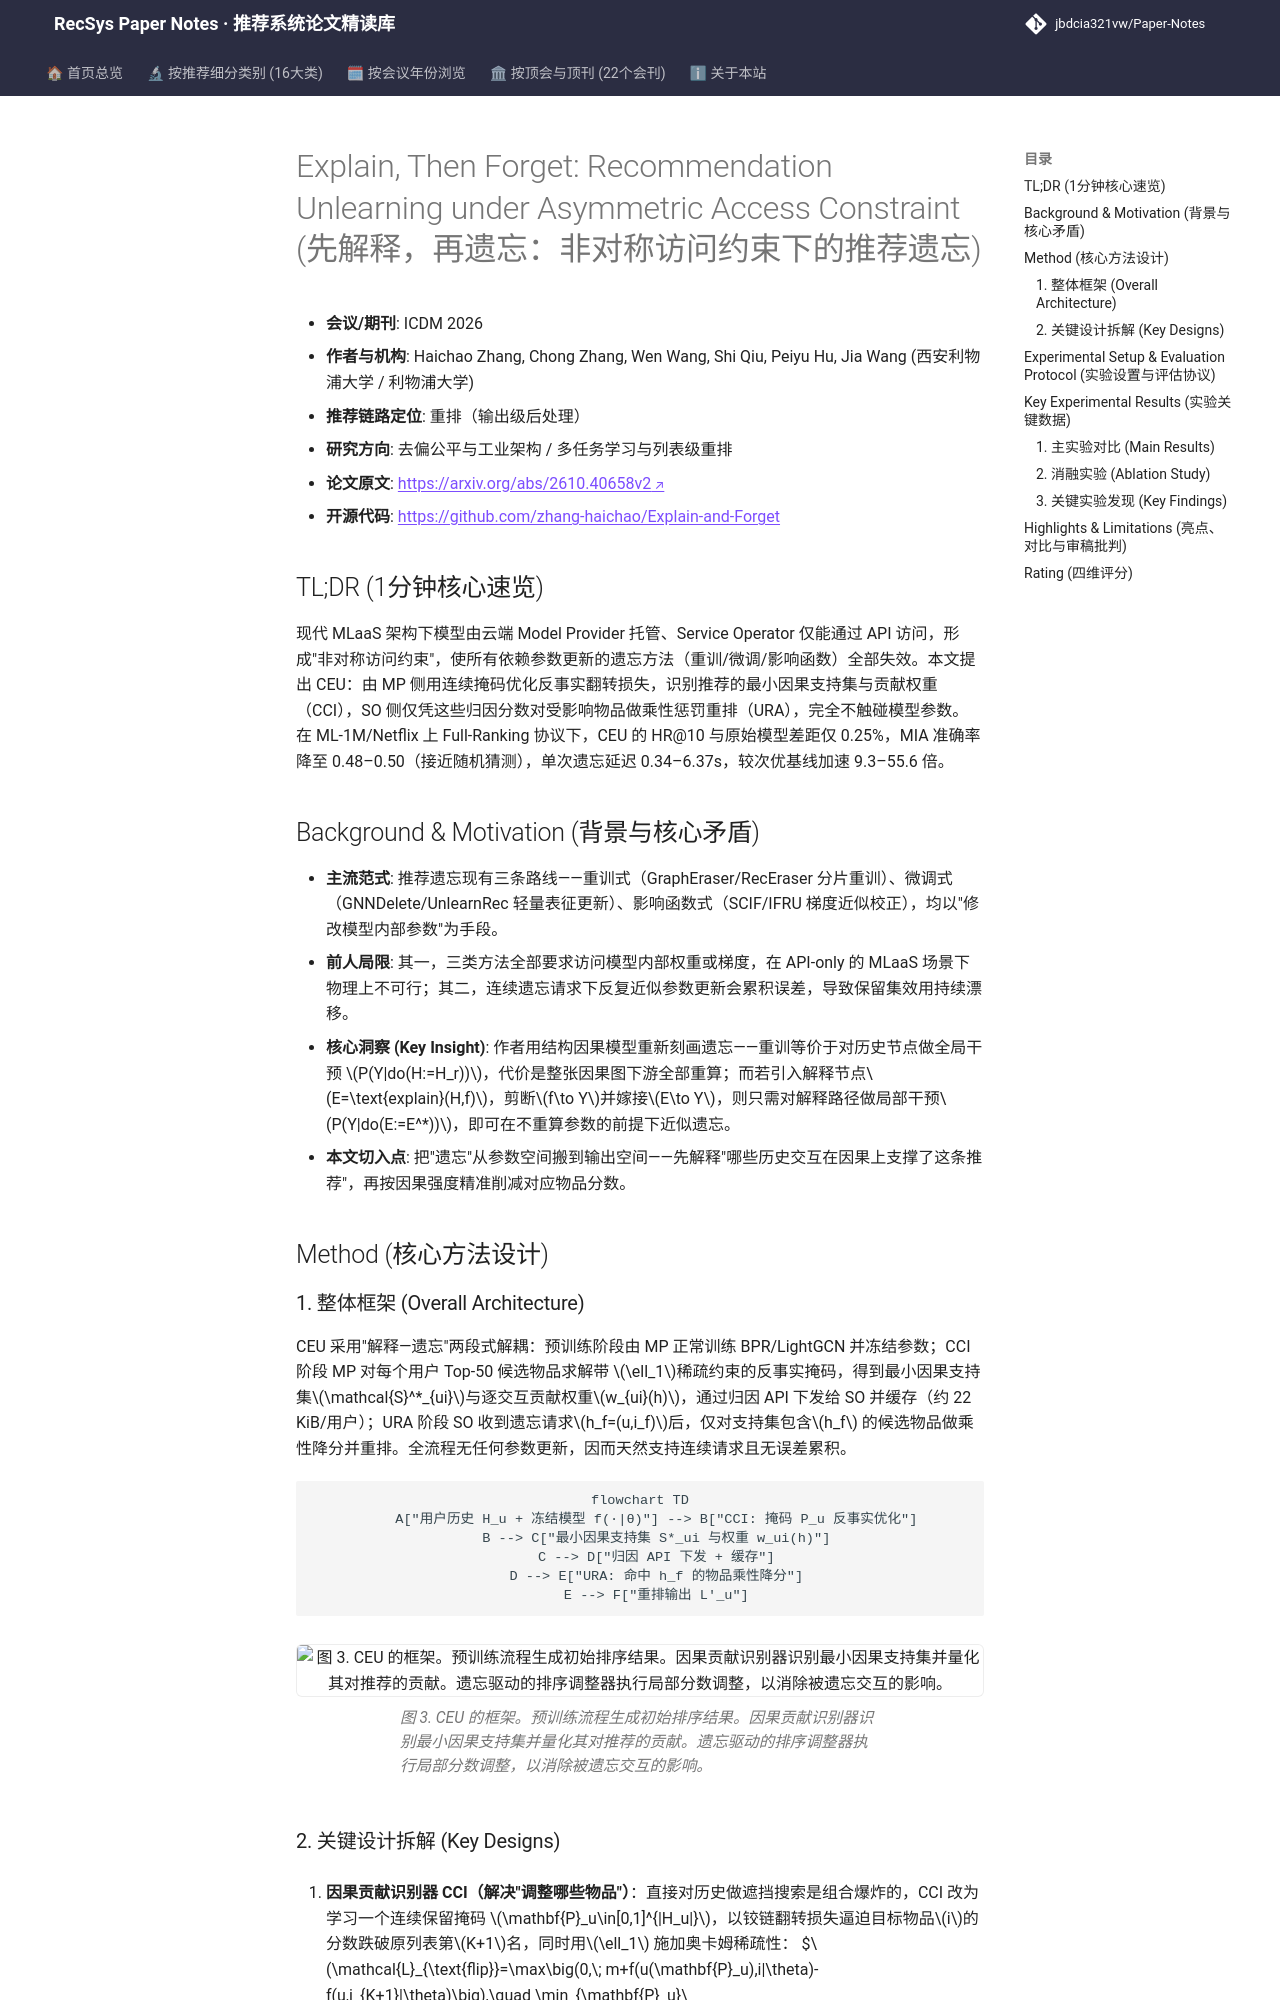

repository: jbdcia321vw/Paper-Notes · page: venues/ICDM/2026/debias_fairness_industrial/explain_then_forget_recommendation_unlearning_under_asymmetric_access_const/index.html · generator: mkdocs

---
title: "[Paper Note] Explain, Then Forget: Recommendation Unlearning under Asymmetric Access Constraint"
description: "[ICDM 2026][去偏公平与工业架构] 面向 MLaaS 非对称访问约束的免参数推荐遗忘框架，用因果解释定位最小支持集并做输出级分数干预，遗忘效果逼近全量重训且延迟降低 9–55 倍。"
tags:
  - ICDM 2026
  - 去偏公平与工业架构
  - 重排
  - 推荐遗忘 (Unlearning)
  - 因果反事实解释
  - 输出级分数干预
date: 2026-11-13
venue: ICDM
year: 2026
paper_url: "https://arxiv.org/abs/2610.40658"
code_url: "https://github.com/zhang-haichao/Explain-and-Forget"
categories:
  - debias_fairness_industrial
  - multi_task_reranking
---

# Explain, Then Forget: Recommendation Unlearning under Asymmetric Access Constraint (先解释，再遗忘：非对称访问约束下的推荐遗忘)

- **会议/期刊**: ICDM 2026
- **作者与机构**: Haichao Zhang, Chong Zhang, Wen Wang, Shi Qiu, Peiyu Hu, Jia Wang (西安利物浦大学 / 利物浦大学)
- **推荐链路定位**: 重排（输出级后处理）
- **研究方向**: 去偏公平与工业架构 / 多任务学习与列表级重排
- **论文原文**: [https://arxiv.org/abs/2610.40658v2](https://arxiv.org/abs/2610.40658v2)
- **开源代码**: [https://github.com/zhang-haichao/Explain-and-Forget](https://github.com/zhang-haichao/Explain-and-Forget)

## TL;DR (1分钟核心速览)

现代 MLaaS 架构下模型由云端 Model Provider 托管、Service Operator 仅能通过 API 访问，形成"非对称访问约束"，使所有依赖参数更新的遗忘方法（重训/微调/影响函数）全部失效。本文提出 CEU：由 MP 侧用连续掩码优化反事实翻转损失，识别推荐的最小因果支持集与贡献权重（CCI），SO 侧仅凭这些归因分数对受影响物品做乘性惩罚重排（URA），完全不触碰模型参数。在 ML-1M/Netflix 上 Full-Ranking 协议下，CEU 的 HR@10 与原始模型差距仅 0.25%，MIA 准确率降至 0.48–0.50（接近随机猜测），单次遗忘延迟 0.34–6.37s，较次优基线加速 9.3–55.6 倍。

## Background & Motivation (背景与核心矛盾)

- **主流范式**: 推荐遗忘现有三条路线——重训式（GraphEraser/RecEraser 分片重训）、微调式（GNNDelete/UnlearnRec 轻量表征更新）、影响函数式（SCIF/IFRU 梯度近似校正），均以"修改模型内部参数"为手段。
- **前人局限**: 其一，三类方法全部要求访问模型内部权重或梯度，在 API-only 的 MLaaS 场景下物理上不可行；其二，连续遗忘请求下反复近似参数更新会累积误差，导致保留集效用持续漂移。
- **核心洞察 (Key Insight)**: 作者用结构因果模型重新刻画遗忘——重训等价于对历史节点做全局干预 $P(Y|do(H:=H_r))$，代价是整张因果图下游全部重算；而若引入解释节点$E=\text{explain}(H,f)$，剪断$f\to Y$并嫁接$E\to Y$，则只需对解释路径做局部干预$P(Y|do(E:=E^*))$，即可在不重算参数的前提下近似遗忘。
- **本文切入点**: 把"遗忘"从参数空间搬到输出空间——先解释"哪些历史交互在因果上支撑了这条推荐"，再按因果强度精准削减对应物品分数。

## Method (核心方法设计)

### 1. 整体框架 (Overall Architecture)

CEU 采用"解释—遗忘"两段式解耦：预训练阶段由 MP 正常训练 BPR/LightGCN 并冻结参数；CCI 阶段 MP 对每个用户 Top-50 候选物品求解带 $\ell_1$稀疏约束的反事实掩码，得到最小因果支持集$\mathcal{S}^*_{ui}$与逐交互贡献权重$w_{ui}(h)$，通过归因 API 下发给 SO 并缓存（约 22 KiB/用户）；URA 阶段 SO 收到遗忘请求$h_f=(u,i_f)$后，仅对支持集包含$h_f$ 的候选物品做乘性降分并重排。全流程无任何参数更新，因而天然支持连续请求且无误差累积。

```mermaid
flowchart TD
    A["用户历史 H_u + 冻结模型 f(·|θ)"] --> B["CCI: 掩码 P_u 反事实优化"]
    B --> C["最小因果支持集 S*_ui 与权重 w_ui(h)"]
    C --> D["归因 API 下发 + 缓存"]
    D --> E["URA: 命中 h_f 的物品乘性降分"]
    E --> F["重排输出 L'_u"]
```

<figure class="paper-figure" markdown="span">
  ![图 3. CEU 的框架。预训练流程生成初始排序结果。因果贡献识别器识别最小因果支持集并量化其对推荐的贡献。遗忘驱动的排序调整器执行局部分数调整，以消除被遗忘交互的影响。](../../../../assets/papers/2610.40658v2/figure_3.png)<figcaption>图 3. CEU 的框架。预训练流程生成初始排序结果。因果贡献识别器识别最小因果支持集并量化其对推荐的贡献。遗忘驱动的排序调整器执行局部分数调整，以消除被遗忘交互的影响。</figcaption>
</figure>
